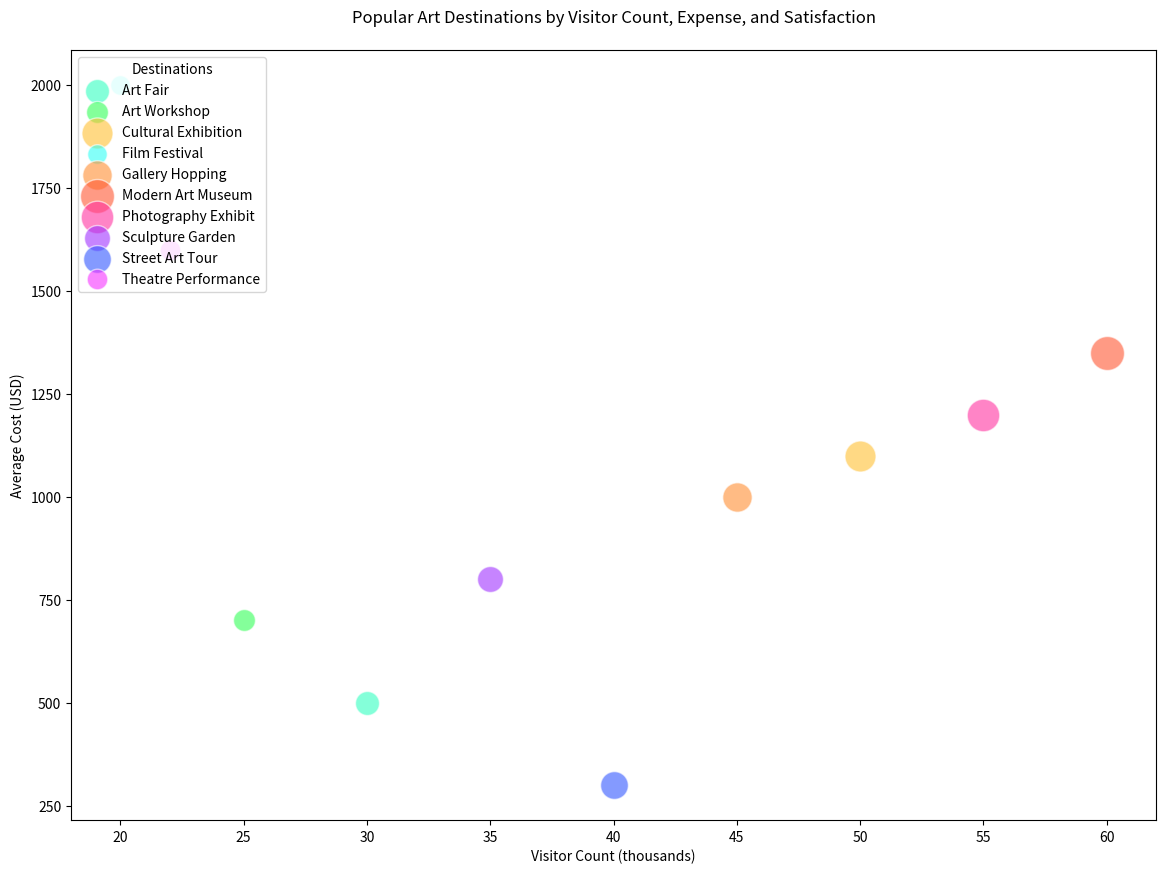

Generate this figure with matplotlib:

import matplotlib.pyplot as plt

# Data for plotting
destinations = ['Modern Art Museum', 'Art Workshop', 'Street Art Tour', 'Photography Exhibit', 'Art Fair', 'Gallery Hopping', 'Sculpture Garden', 'Cultural Exhibition', 'Film Festival', 'Theatre Performance']
visitor_counts = [60, 25, 40, 55, 30, 45, 35, 50, 20, 22]
average_expenses = [1350, 700, 300, 1200, 500, 1000, 800, 1100, 2000, 1600]
satisfaction_ratings = [9.2, 8.7, 8.5, 9.1, 8.8, 8.6, 9.0, 8.9, 8.2, 8.4]

# Create a figure with specified width and height
fig, ax = plt.subplots(figsize=(14, 10))

# Bubble sizes (scaled)
sizes = [visitors * 10 for visitors in visitor_counts]

# Bubble colors with specific hex color codes
colors = ['#FF5733', '#33FF57', '#3357FF', '#FF33A1', '#33FFC1', '#FF8F33', '#A133FF', '#FFC133', '#33FFF5', '#F533FF']

# Plot each data point
for (destination, visitors, expense, rating, size, color) in zip(destinations, visitor_counts, average_expenses, satisfaction_ratings, sizes, colors):
    ax.scatter(visitors, expense, s=size, label=destination, alpha=0.6, edgecolors='w', color=color)

# Titles and labels
plt.title('Popular Art Destinations by Visitor Count, Expense, and Satisfaction', pad=20)
plt.xlabel('Visitor Count (thousands)')
plt.ylabel('Average Cost (USD)')

# Legend
handles, labels = ax.get_legend_handles_labels()
hl = sorted(zip(handles, labels), key=lambda x: x[1])
handles2, labels2 = zip(*hl)
ax.legend(handles2, labels2, loc="upper left", title="Destinations")

# Show plot
plt.show()
